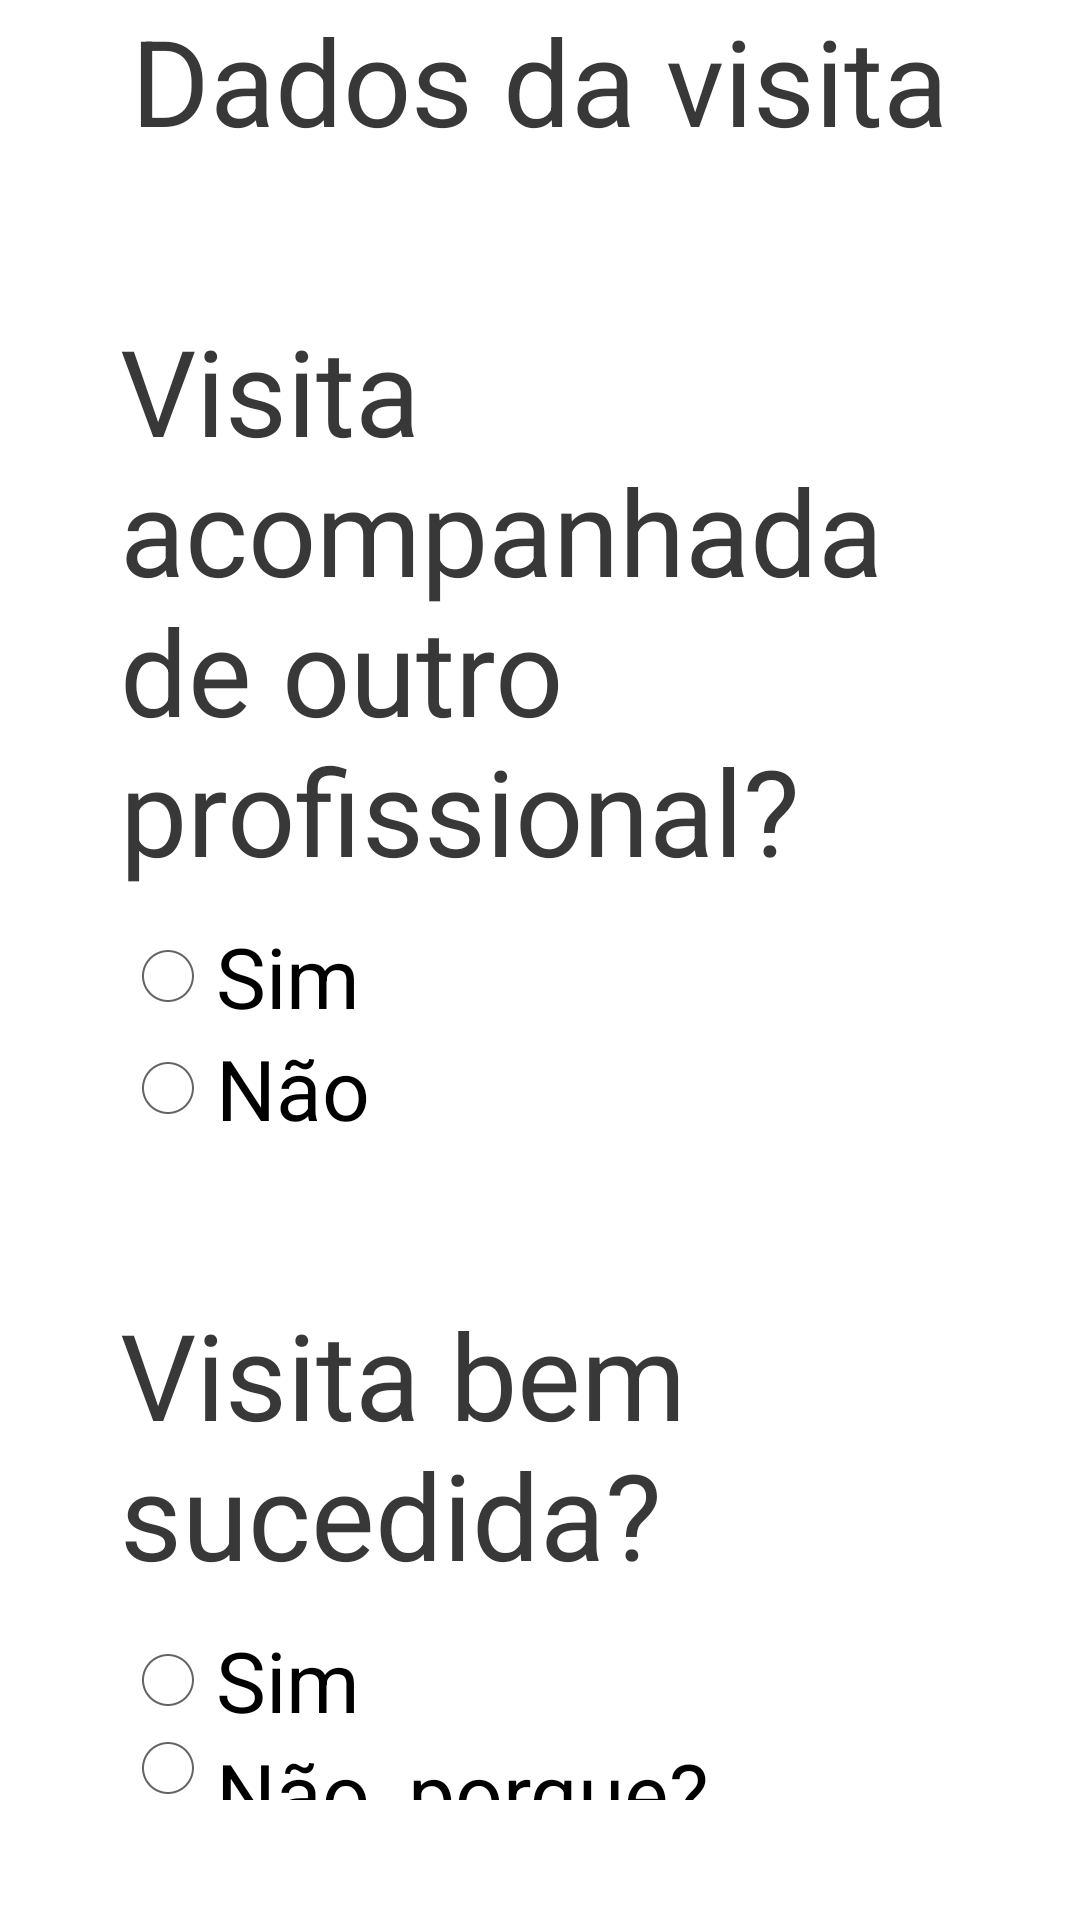

Write the Android layout XML for this screen, with the resource values it uses.
<!-- AndroidManifest.xml: application theme android:Theme.Holo.Light -->
<!-- res/layout/vd_desfecho.xml -->
<?xml version="1.0" encoding="utf-8"?>
<LinearLayout
    xmlns:android="http://schemas.android.com/apk/res/android"
    android:orientation="vertical"
    android:layout_width="match_parent"
    android:layout_height="match_parent"
    >

    <TextView
        android:text="Dados da visita"
        style="@style/isTitulos"
        android:layout_gravity="center"
        />

    <LinearLayout
        android:layout_width="fill_parent"
        android:layout_height="wrap_content"
        android:orientation="vertical"
        android:layout_margin="40dp"
        android:layout_gravity="center_horizontal">

        <LinearLayout
            android:layout_width="wrap_content"
            android:layout_height="wrap_content"
            android:orientation="vertical"
            >
            <TextView
                android:text="Visita acompanhada de outro profissional?"
                style="@style/isTitulos"
                />
            <RadioGroup
                style="@style/isLabel"
                >

                <RadioButton
                    style="@style/isLabel"
                    android:text="Sim"
                    />

                <RadioButton
                    style="@style/isLabel"
                    android:text="Não"/>
            </RadioGroup>

        </LinearLayout>

        <LinearLayout
            android:layout_width="wrap_content"
            android:layout_height="wrap_content"
            android:layout_marginTop="50dp"
            android:orientation="vertical"
            >

            <TextView
                android:text="Visita bem sucedida?"
                style="@style/isTitulos"
                />

            <RadioGroup
                style="@style/isLabel"
                >

                <RadioButton
                    style="@style/isLabel"
                    android:text="Sim"
                    />

                <RadioButton
                    style="@style/isLabel"
                    android:text="Não, porque?"/>
                </RadioGroup>
            <EditText
                style="@style/isCampoTexto"/>

        </LinearLayout>

        <Button
            style="@style/isBotao"
            android:text="Finalizar visita"
            android:gravity="center_horizontal"
            android:layout_gravity="center_horizontal"
            android:id="@+id/bntLogin" />
    </LinearLayout>
</LinearLayout>
<!-- resources referenced by this layout -->
<resources>
  <style name="isBotao">
          <item name="android:layout_width">wrap_content</item>
          <item name="android:layout_height">wrap_content</item>
          <item name="android:textSize">30dp</item>
          <item name="android:background">#c2000029</item>
          <item name="android:padding">15dp</item>
          <item name="android:textColor">#FFF</item>
      </style>
  <style name="isCampoTexto">
          <item name="android:layout_width">200dp</item>
          <item name="android:layout_height">wrap_content</item>
          <item name="android:textColor">#000</item>
          <item name="android:textSize">28dp</item>
      </style>
  <style name="isLabel">
          <item name="android:layout_width">wrap_content</item>
          <item name="android:layout_height">wrap_content</item>
          <item name="android:textColor">#000</item>
          <item name="android:textSize">28dp</item>
      </style>
  <style name="isTitulos">
          <item name="android:layout_width">wrap_content</item>
          <item name="android:layout_height">wrap_content</item>
          <item name="android:textColor">#ff383838</item>
          <item name="android:textSize">40dp</item>
          <item name="android:layout_marginBottom">10dp</item>
      </style>
</resources>
